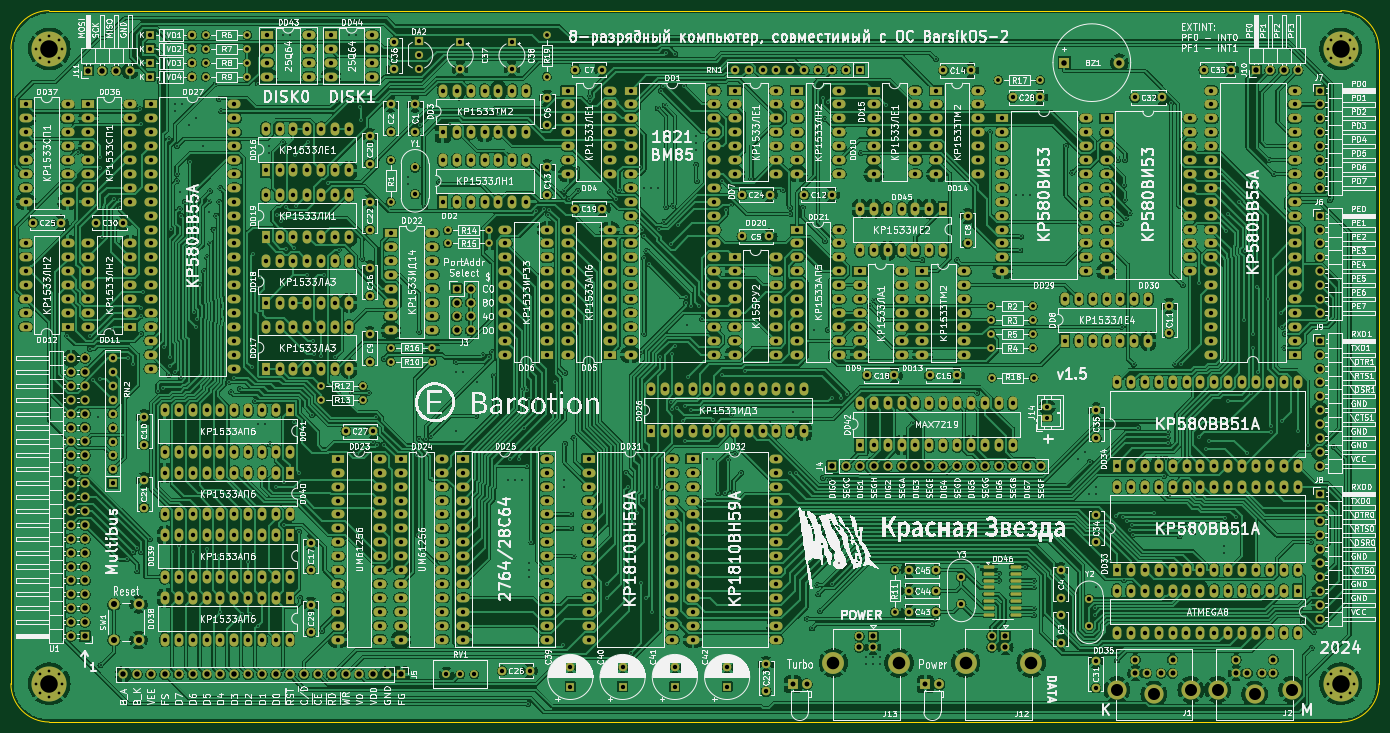
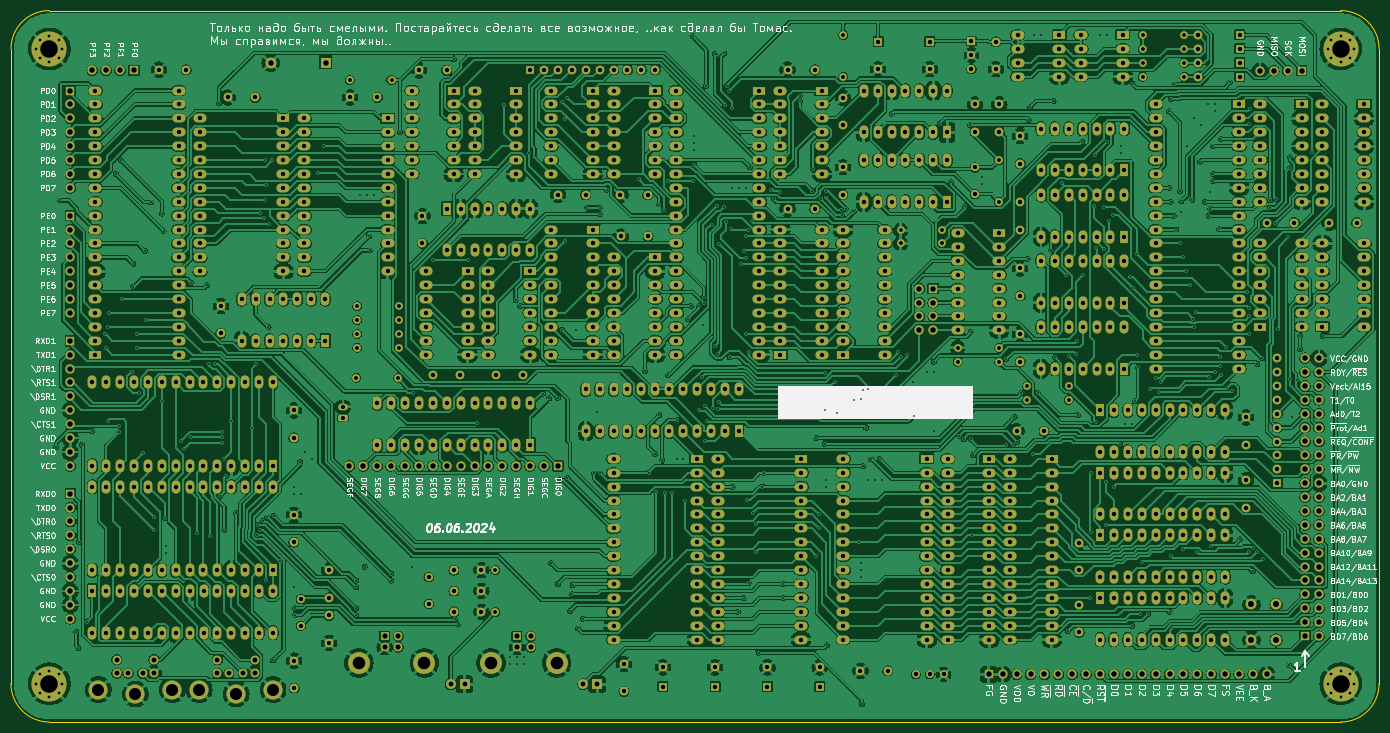
Circuit board: 11 layer files. Board 250.0 x 130.0 mm.
- bottom_copper: RedStar-B_Cu.gbr (1417587 bytes)
- bottom_mask: RedStar-B_Mask.gbr (38119 bytes)
- bottom_silk: RedStar-B_Silkscreen.gbr (257881 bytes)
- outline: RedStar-Edge_Cuts.gbr (1026 bytes)
- top_copper: RedStar-F_Cu.gbr (1540719 bytes)
- top_mask: RedStar-F_Mask.gbr (38664 bytes)
- top_silk: RedStar-F_Silkscreen.gbr (811960 bytes)
- inner_copper: RedStar-In1_Cu.gbr (2543140 bytes)
- inner_copper: RedStar-In2_Cu.gbr (2597089 bytes)
- drill: RedStar-NPTH.drl (313 bytes)
- drill: RedStar-PTH.drl (29218 bytes)

=== bottom_copper: RedStar-B_Cu.gbr (1417587 bytes, source omitted) ===
=== bottom_mask: RedStar-B_Mask.gbr (38119 bytes, source omitted) ===
=== bottom_silk: RedStar-B_Silkscreen.gbr (257881 bytes, source omitted) ===
=== outline: RedStar-Edge_Cuts.gbr ===
%TF.GenerationSoftware,KiCad,Pcbnew,8.0.2-8.0.2-0~ubuntu20.04.1*%
%TF.CreationDate,2024-06-07T14:08:50+05:00*%
%TF.ProjectId,RedStar,52656453-7461-4722-9e6b-696361645f70,v1.5*%
%TF.SameCoordinates,Original*%
%TF.FileFunction,Profile,NP*%
%FSLAX46Y46*%
G04 Gerber Fmt 4.6, Leading zero omitted, Abs format (unit mm)*
G04 Created by KiCad (PCBNEW 8.0.2-8.0.2-0~ubuntu20.04.1) date 2024-06-07 14:08:50*
%MOMM*%
%LPD*%
G01*
G04 APERTURE LIST*
%TA.AperFunction,Profile*%
%ADD10C,0.050000*%
%TD*%
G04 APERTURE END LIST*
D10*
X80470000Y-195400000D02*
G75*
G02*
X73470000Y-188400000I0J7000000D01*
G01*
X316470000Y-65400000D02*
G75*
G02*
X323470000Y-72400000I0J-7000000D01*
G01*
X73470000Y-188400000D02*
X73470000Y-72400000D01*
X323470000Y-72400000D02*
X323470000Y-188400000D01*
X80470000Y-65400000D02*
X316470000Y-65400000D01*
X323470000Y-188400000D02*
G75*
G02*
X316470000Y-195400000I-7000000J0D01*
G01*
X316470000Y-195400000D02*
X80470000Y-195400000D01*
X73470000Y-72400000D02*
G75*
G02*
X80470000Y-65400000I7000000J0D01*
G01*
M02*

=== top_copper: RedStar-F_Cu.gbr (1540719 bytes, source omitted) ===
=== top_mask: RedStar-F_Mask.gbr (38664 bytes, source omitted) ===
=== top_silk: RedStar-F_Silkscreen.gbr (811960 bytes, source omitted) ===
=== inner_copper: RedStar-In1_Cu.gbr (2543140 bytes, source omitted) ===
=== inner_copper: RedStar-In2_Cu.gbr (2597089 bytes, source omitted) ===
=== drill: RedStar-NPTH.drl ===
M48
; DRILL file {KiCad 8.0.2-8.0.2-0~ubuntu20.04.1} date 2024-06-07T14:09:03+0500
; FORMAT={-:-/ absolute / metric / decimal}
; #@! TF.CreationDate,2024-06-07T14:09:03+05:00
; #@! TF.GenerationSoftware,Kicad,Pcbnew,8.0.2-8.0.2-0~ubuntu20.04.1
; #@! TF.FileFunction,NonPlated,1,4,NPTH
FMAT,2
METRIC
%
G90
G05
M30

=== drill: RedStar-PTH.drl (29218 bytes, source omitted) ===
